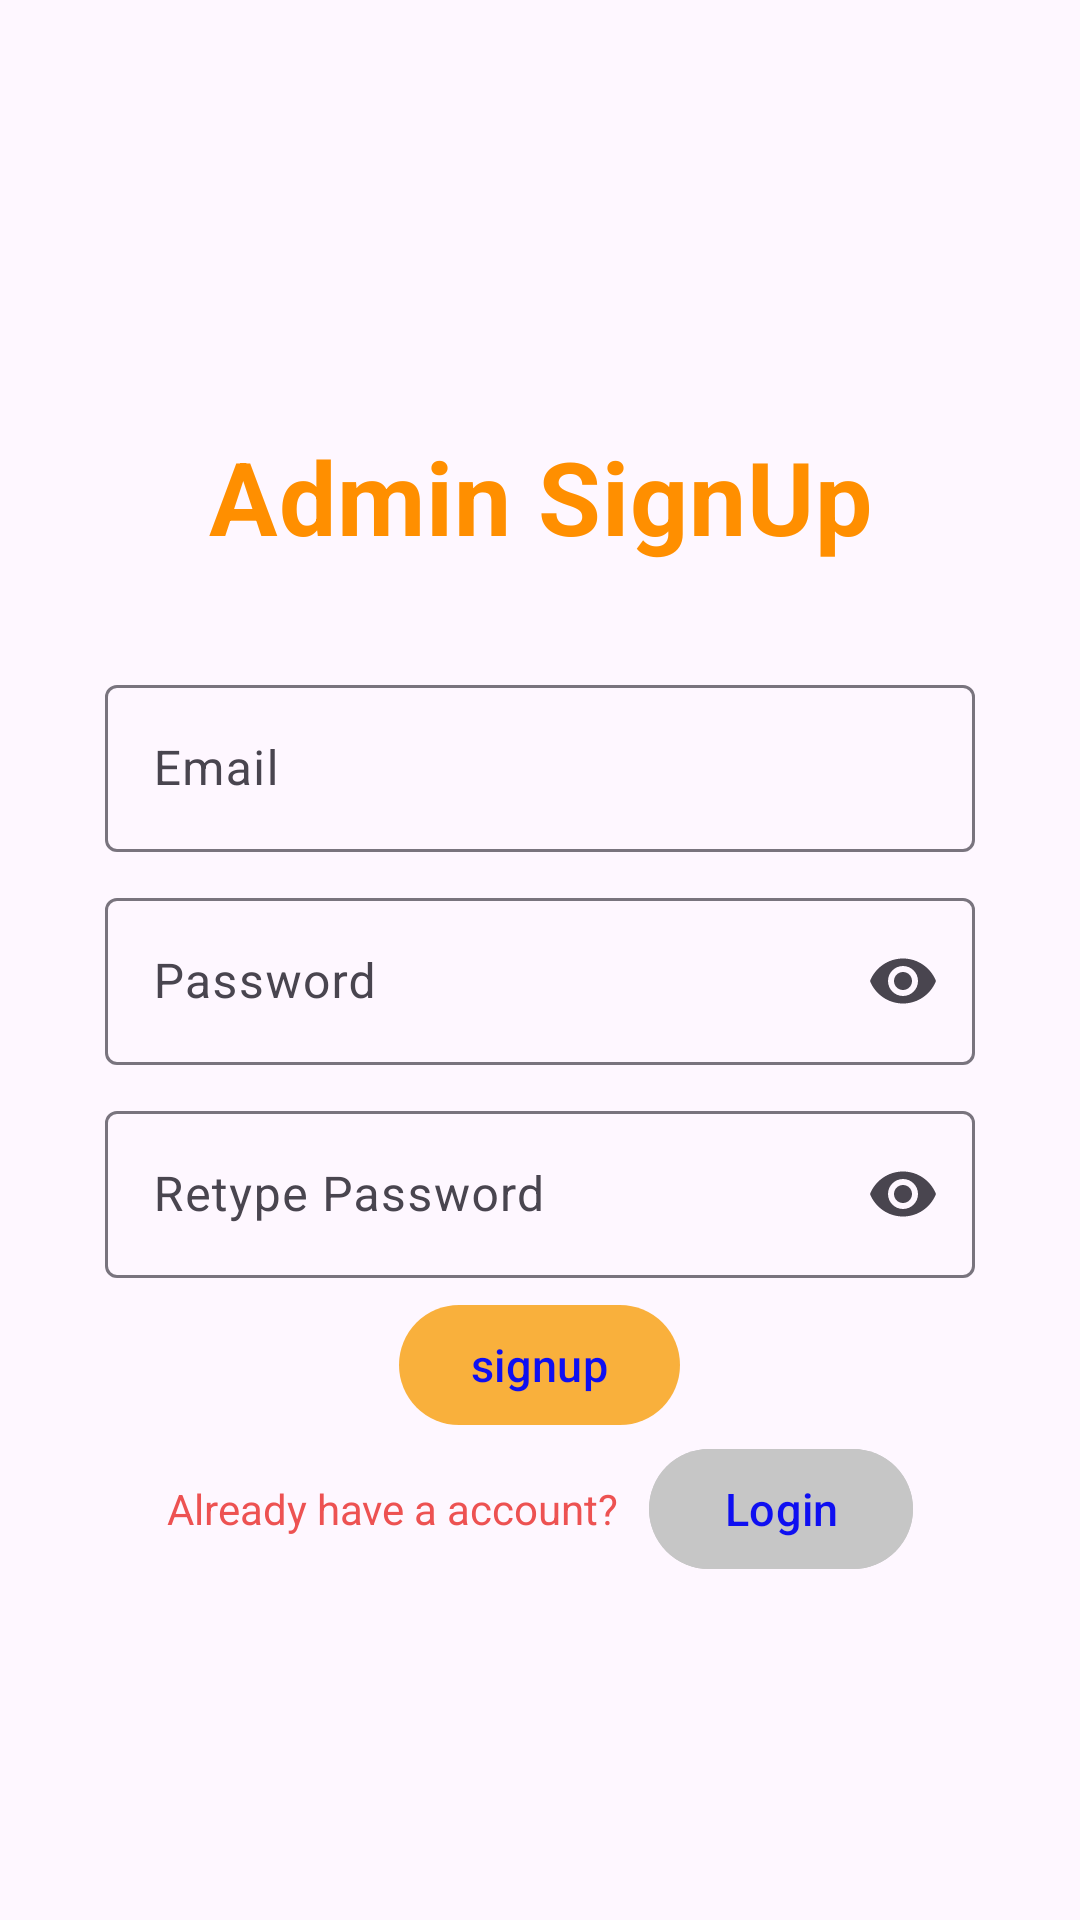

Layout XML and referenced resources for this Android screen:
<!-- AndroidManifest.xml: application theme Theme.TrainingAndPlacement -->
<!-- res/layout/activity_signup_admin.xml -->
<?xml version="1.0" encoding="utf-8"?>
<LinearLayout xmlns:android="http://schemas.android.com/apk/res/android"
    xmlns:app="http://schemas.android.com/apk/res-auto"
    android:layout_width="match_parent"
    android:layout_height="match_parent"
    android:gravity="center"
    android:orientation="vertical"
    android:padding="10dp">

    <androidx.cardview.widget.CardView
        android:layout_width="match_parent"
        android:layout_height="wrap_content"
        android:layout_margin="10dp"
        android:elevation="5dp"
        app:cardCornerRadius="8dp"
        app:cardElevation="10dp">

        <TextView
            android:id="@+id/showError"
            android:layout_width="match_parent"
            android:layout_height="wrap_content"
            android:background="#57D6D6D6"
            android:padding="15dp"
            android:textColor="#FF8F00"
            android:visibility="gone" />
    </androidx.cardview.widget.CardView>

    <LinearLayout
        android:layout_width="match_parent"
        android:layout_height="wrap_content"
        android:layout_gravity="center"
        android:layout_margin="10dp"
        android:orientation="vertical"
        android:padding="10dp"
        android:paddingBottom="20dp">


        <com.google.android.material.textview.MaterialTextView
            style="@style/MaterialAlertDialog.MaterialComponents.Title.Text.CenterStacked"
            android:layout_width="match_parent"
            android:layout_height="wrap_content"
            android:layout_marginBottom="20dp"
            android:gravity="center"
            android:padding="10dp"
            android:text="Admin SignUp"
            android:textColor="#FF8F00"
            android:textSize="34sp"
            android:textStyle="bold" />

        <com.google.android.material.textfield.TextInputLayout
            android:id="@+id/filledTextField"
            android:layout_width="match_parent"
            android:layout_height="wrap_content"
            android:layout_margin="5dp"
            android:hint="Email"
            android:textColor="@color/black"
            app:hintTextColor="@color/black">

            <com.google.android.material.textfield.TextInputEditText
                android:id="@+id/userEmail"
                android:layout_width="match_parent"
                android:layout_height="wrap_content"
                android:cursorVisible="true"
                android:singleLine="true"
                android:textColor="#202020"
                android:textCursorDrawable="@drawable/curser" />

        </com.google.android.material.textfield.TextInputLayout>

        <com.google.android.material.textfield.TextInputLayout
            android:id="@+id/filledTextField2"
            android:layout_width="match_parent"
            android:layout_height="wrap_content"
            android:layout_margin="5dp"
            android:hint="Password"
            app:endIconMode="password_toggle"
            app:hintTextColor="@color/black">

            <com.google.android.material.textfield.TextInputEditText
                android:id="@+id/userPassword"
                android:layout_width="match_parent"
                android:layout_height="wrap_content"
                android:cursorVisible="true"
                android:inputType="textPassword"
                android:singleLine="true"
                android:textColor="#202020"
                android:textCursorDrawable="@drawable/curser" />

        </com.google.android.material.textfield.TextInputLayout>


        <com.google.android.material.textfield.TextInputLayout
            android:layout_width="match_parent"
            android:layout_height="wrap_content"
            android:layout_margin="5dp"
            android:hint="Retype Password"
            app:endIconMode="password_toggle"
            app:hintTextColor="@color/black">

            <com.google.android.material.textfield.TextInputEditText
                android:id="@+id/retype_userPassword"
                android:layout_width="match_parent"
                android:layout_height="wrap_content"
                android:cursorVisible="true"
                android:inputType="textPassword"
                android:singleLine="true"
                android:textColor="#202020"
                android:textCursorDrawable="@drawable/curser" />

        </com.google.android.material.textfield.TextInputLayout>

        <ProgressBar
            android:id="@+id/progressBar"
            android:layout_width="wrap_content"
            android:layout_height="wrap_content"
            android:layout_gravity="center"
            android:visibility="gone" />

        <com.google.android.material.button.MaterialButton
            android:id="@+id/signUpBtn"
            style="@style/Widget.Material3.Button"
            android:layout_width="wrap_content"
            android:layout_height="wrap_content"
            android:layout_gravity="center"
            android:elevation="2dp"
            android:minHeight="48dp"
            android:text="@string/signup"
            android:textColor="#0f0ff1"
            android:textSize="15dp"
            app:rippleColor="@color/blue" />

        <LinearLayout
            android:layout_width="match_parent"
            android:layout_height="wrap_content"
            android:gravity="center"
            android:orientation="horizontal">

            <TextView
                android:layout_width="wrap_content"
                android:layout_height="wrap_content"
                android:layout_marginRight="10dp"
                android:text="@string/already_have_a_account"
                android:textColor="#ED5252" />


            <com.google.android.material.button.MaterialButton
                android:id="@+id/loginBtn"
                style="@style/Widget.Material3.Button"
                android:layout_width="wrap_content"
                android:layout_height="wrap_content"
                android:layout_gravity="center"
                android:backgroundTint="#C6C6C6"
                android:elevation="2dp"
                android:gravity="center"
                android:text="@string/login"
                android:textColor="#0f0ff1"
                android:textSize="15dp"
                app:rippleColor="@color/blue" />

        </LinearLayout>
    </LinearLayout>


</LinearLayout>
<!-- resources referenced by this layout -->
<resources>
  <string name="already_have_a_account">Already have a account?</string>
  <string name="login">Login</string>
  <string name="signup">signup</string>
  <style name="Theme.TrainingAndPlacement" parent="Theme.Material3.DayNight">
  
          <item name="colorPrimary">#E4F9A825</item>
          <item name="colorPrimaryVariant">#F3EBEB</item>
          <item name="colorOnPrimary">@color/black</item>
          <item name="android:actionBarTheme">@style/Theme.Material3.DynamicColors.DayNight</item>
  
          <item name="colorSecondary">#FF039BE5</item>
          <item name="colorSecondaryVariant">#8A8A8A</item>
          <item name="colorOnSecondary">#0B0B0B</item>
  
          
          <item name="android:statusBarColor" tools:targetApi="l">?attr/colorPrimary</item>
          <item name="android:windowLightStatusBar" tools:targetApi="m">true</item>
          <item name="android:navigationBarColor" tools:targetApi="l">?attr/colorPrimary</item>
  
      </style>
  <!-- not gathered from this repository: default colours our renderer supplied (Android Studio template values) -->
  <color name="black">#FF000000</color>
</resources>
